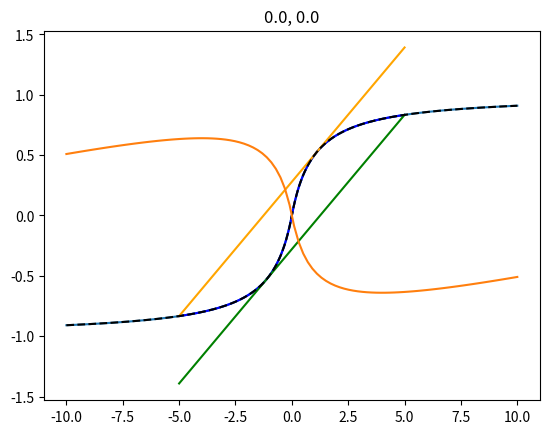

This chart was generated by the following Python code:
import matplotlib.pyplot as plt
import numpy as np



def softsign(x):
    return x / (1.0 + np.abs(x))


def softsign_prime(x):
    return 1.0 / (1.0 + np.abs(x)) ** 2

x_ = np.linspace(-10, 10, 100)
y_ = softsign(x_)

plt.plot(x_, y_)

def linear_hull_upper(lower, upper):
    s_u_prime = softsign_prime(upper)
    s_u = softsign(upper)
    s_l = softsign(lower)
    if s_u_prime >= (s_u - s_l) / (upper - lower):
        w_u = (s_u - s_l) / (upper - lower)
        b_u = -w_u * lower + s_l
    else:
        if lower >= 0:
            w_u = 0.0
            b_u = s_u
        else:
            t_ = np.linspace(0.0, 1.0, 100) * upper
            s_p_t_ = softsign_prime(t_)
            score = s_p_t_ - (softsign(t_) - s_l) / (t_ - lower)

            index_0 = np.argmin(np.abs(score))
            if score[index_0] <= 0:
                index_0 -= 1
            s_t = softsign(t_[index_0])
            t = t_[index_0]

            w_u = (s_t - s_l) / (t - lower)
            b_u = -w_u * lower + s_l

            V_0 = (w_u * upper + b_u - s_t) * (upper - t) / 2.0
            # V_1 = (s_t-s_l)*(-t-lower)/2.
            V_2 = (s_t - s_l) * (t - lower) / 2.0
            print(V_2, V_0)
            if V_2 <= V_0:
                w_u = 0.0
                b_u = s_u

    return [w_u, b_u]

def linear_hull_lower(lower, upper):
    s_l_prime = softsign_prime(lower)
    s_u = softsign(upper)
    s_l = softsign(lower)

    if s_l_prime - (s_u - s_l) / (upper - lower) >= 0.0:
        w_l = (s_u - s_l) / (upper - lower)
        b_l = -w_l * upper + s_u
    else:
        if upper <= 0:
            w_l = 0.0
            b_l = s_l

        # partir de 0 vers lower
        t_ = np.linspace(0.0, 1.0, 100) * lower
        s_p_t_ = softsign_prime(t_)
        score = s_p_t_ - (s_u - softsign(t_)) / (upper - t_)
        index_0 = np.argmin(np.abs(score))
        if score[index_0] <= 0:
            index_0 += 1
        s_t = softsign(t_[index_0])
        t = t_[index_0]

        w_l = (s_u - s_t) / (upper - t)
        b_l = -w_l * upper + s_u

        V_2 = (upper - t) * (s_u - s_t) / 2.0
        # V_1 = (s_t-s_l)*(-t-lower)/2.
        V_0 = (s_t - w_l * lower - b_l) * (t - lower) / 2.0

        if V_2 <= V_0:
            w_l = 0.0
            b_l = s_l
    return [w_l, b_l]

def func(x_min, x_max):
    n_step = 100
    if x_max < x_min:
        x_max_ = x_max + 0
        x_max = x_min
        x_min = x_max_
    x = np.linspace(x_min, x_max, n_step)
    y = np.linspace(-10, 10, 1000)

    w_u, b_u = linear_hull_upper(x_min, x_max)
    w_l, b_l = linear_hull_lower(x_min, x_max)
    s_x = softsign(x)
    s_y = softsign(y)
    z_x = w_u * x + b_u
    q_x = w_l * x + b_l

    plt.title("{}, {}".format(np.min(z_x - s_x), np.min(s_x - q_x)))

    # import pdb; pdb.set_trace()

    # plt.xlim(0., x_max)

    plt.plot(x, s_x, c="blue")
    plt.plot(x, z_x, c="orange")
    # import pdb; pdb.set_trace()
    plt.plot(x, q_x, c="green")
    plt.plot(y, s_y, "--", c="k")

func(-5.0, 5.0)

softsign(-10)

softsign(1.0)

x_min = -10
x_max = 10
n_step = 100
x = np.linspace(x_min, x_max, n_step)
z = softsign_prime(-4) * x - softsign(x)

plt.plot(x, z)

